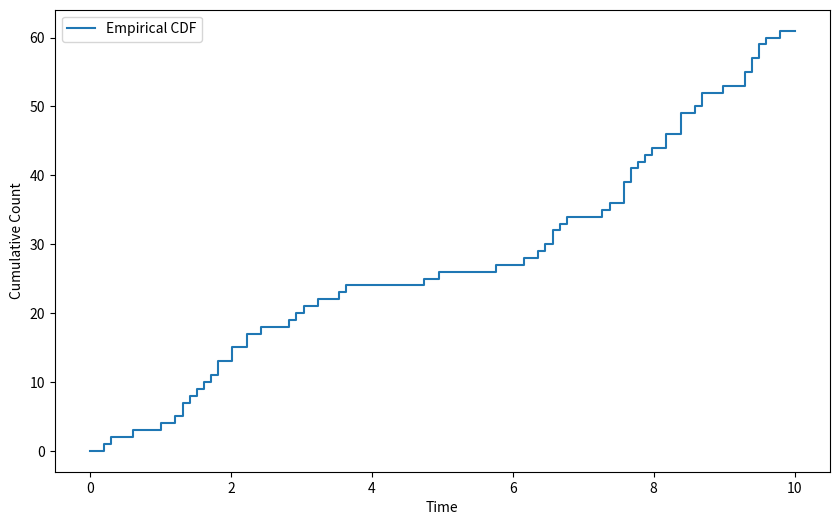

Python code for this plot:
import numpy as np
import matplotlib.pyplot as plt
from scipy.integrate import quad
from scipy.stats import poisson

# Definicja funkcji intensywności lambda(t)
def lambda_t(t):
    return 5 * np.sin(t) + 6

# Maksymalna wartość lambda(t) w przedziale [0, T]
T = 10
lambda_max = max(lambda_t(t) for t in np.linspace(0, T, 1000))

# Generowanie czasów oczekiwania niejednorodnego procesu Poissona metodą przerzedzania
def generate_inhomogeneous_poisson_process(lambda_t, lambda_max, T):
    events = []
    t = 0
    while t < T:
        u = np.random.uniform()
        t += -np.log(u) / lambda_max  # generowanie czasów dla jednorodnego procesu Poissona
        if t < T and np.random.uniform() < lambda_t(t) / lambda_max:
            events.append(t)
    return np.array(events)

# Generowanie procesów
np.random.seed(42)
events = generate_inhomogeneous_poisson_process(lambda_t, lambda_max, T)

# Sprawdzenie poprawności: N_t ~ Poiss(calka od 0 do t lambda(s) ds)
def integral_lambda(t):
    result, _ = quad(lambda_t, 0, t)
    return result

# Generowanie dystrybuanty
times = np.linspace(0, T, 100)
empirical_counts = [np.sum(events <= t) for t in times]

# Wykres dystrybuanty
plt.figure(figsize=(10, 6))
plt.step(times, empirical_counts, where='post', label='Empirical CDF')
plt.xlabel('Time')
plt.ylabel('Cumulative Count')
plt.legend()
plt.show()
